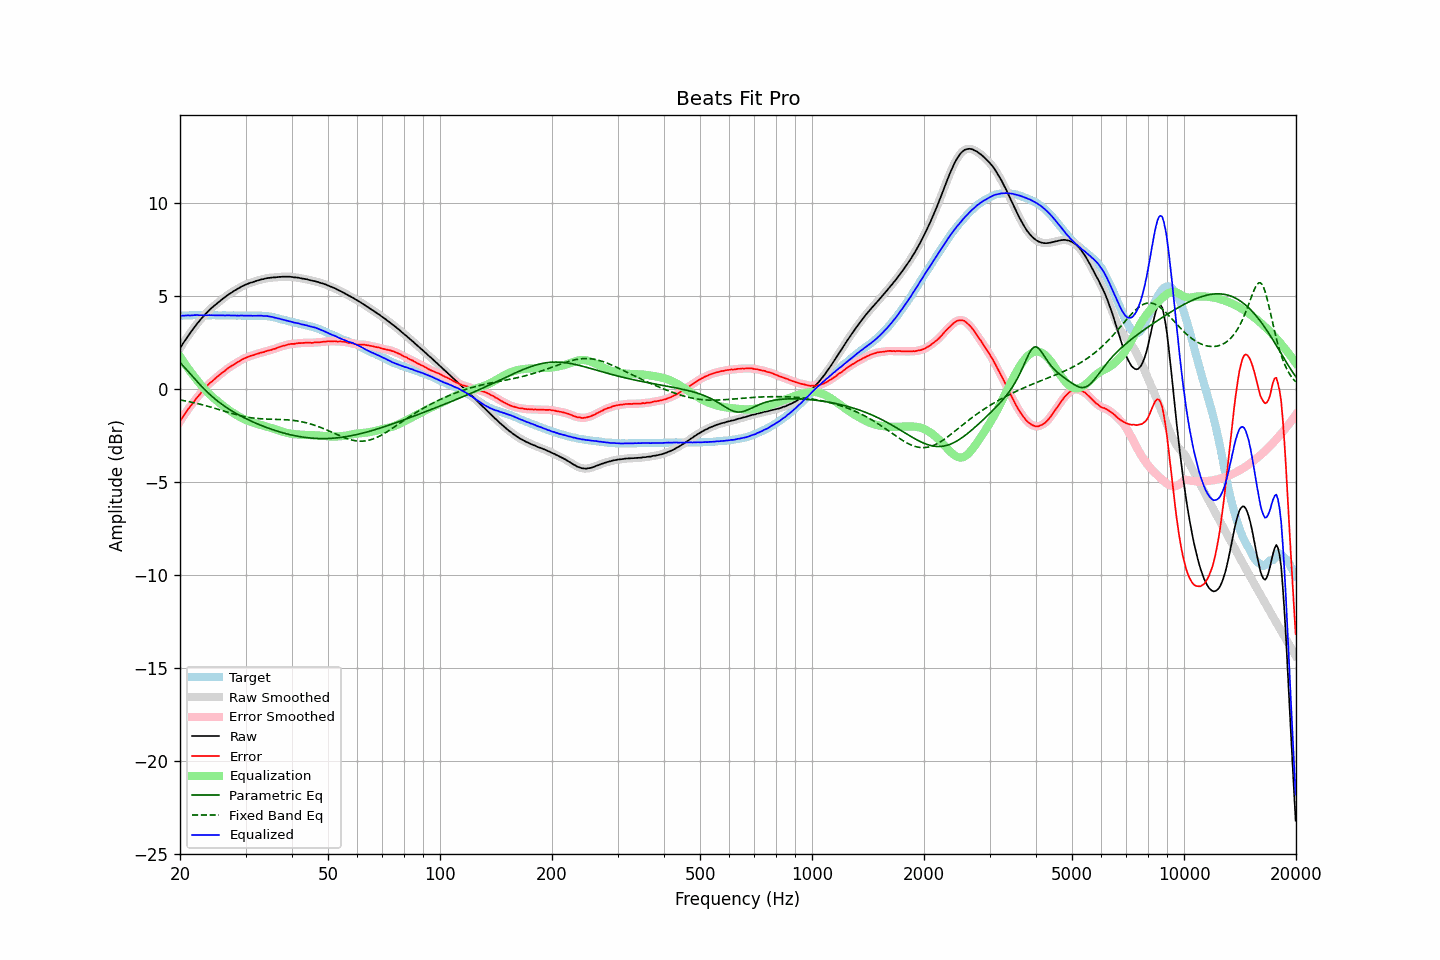

The file beside this chart, header and first rows:
frequency, raw, error, smoothed, error_smoothed, equalization, parametric_eq, fixed_band_eq, equalized_raw, equalized_smoothed, target
20.00, 2.19, -1.74, 2.18, -1.75, 1.74, 1.41, -0.59, 3.93, 3.92, 3.93
20.20, 2.32, -1.61, 2.32, -1.61, 1.61, 1.32, -0.61, 3.93, 3.93, 3.93
20.40, 2.46, -1.48, 2.46, -1.48, 1.48, 1.23, -0.62, 3.94, 3.94, 3.94
20.61, 2.59, -1.35, 2.59, -1.35, 1.35, 1.14, -0.64, 3.94, 3.94, 3.94
20.81, 2.72, -1.22, 2.72, -1.22, 1.23, 1.04, -0.66, 3.95, 3.95, 3.94
21.02, 2.85, -1.09, 2.84, -1.10, 1.11, 0.95, -0.67, 3.95, 3.95, 3.94
21.23, 2.96, -0.99, 2.96, -0.98, 0.99, 0.85, -0.69, 3.94, 3.95, 3.95
21.44, 3.08, -0.88, 3.08, -0.87, 0.87, 0.75, -0.71, 3.95, 3.95, 3.96
21.66, 3.20, -0.76, 3.20, -0.76, 0.76, 0.65, -0.73, 3.95, 3.95, 3.96
21.87, 3.32, -0.65, 3.32, -0.65, 0.64, 0.55, -0.75, 3.96, 3.96, 3.97
22.09, 3.43, -0.53, 3.43, -0.53, 0.53, 0.46, -0.77, 3.96, 3.96, 3.96
22.31, 3.54, -0.43, 3.54, -0.42, 0.43, 0.36, -0.79, 3.97, 3.96, 3.97
22.54, 3.64, -0.32, 3.64, -0.32, 0.32, 0.27, -0.81, 3.96, 3.96, 3.96
22.76, 3.75, -0.22, 3.74, -0.22, 0.21, 0.17, -0.83, 3.96, 3.96, 3.96
22.99, 3.85, -0.12, 3.84, -0.11, 0.11, 0.08, -0.86, 3.96, 3.96, 3.96
23.22, 3.94, -0.02, 3.94, -0.02, 0.01, -0.00, -0.88, 3.95, 3.96, 3.95
23.45, 4.04, 0.09, 4.04, 0.08, -0.08, -0.09, -0.90, 3.96, 3.96, 3.95
23.69, 4.13, 0.17, 4.13, 0.18, -0.17, -0.17, -0.93, 3.96, 3.96, 3.95
23.92, 4.22, 0.27, 4.22, 0.26, -0.26, -0.25, -0.95, 3.96, 3.96, 3.95
24.16, 4.30, 0.35, 4.30, 0.34, -0.34, -0.33, -0.98, 3.96, 3.96, 3.95
24.40, 4.37, 0.41, 4.37, 0.42, -0.42, -0.41, -1.00, 3.95, 3.96, 3.96
24.65, 4.45, 0.49, 4.45, 0.49, -0.49, -0.48, -1.03, 3.95, 3.95, 3.96
24.89, 4.52, 0.56, 4.52, 0.56, -0.57, -0.56, -1.05, 3.95, 3.95, 3.96
25.14, 4.59, 0.64, 4.59, 0.64, -0.64, -0.63, -1.08, 3.95, 3.95, 3.95
25.39, 4.66, 0.71, 4.66, 0.71, -0.71, -0.70, -1.10, 3.95, 3.95, 3.95
25.65, 4.73, 0.78, 4.73, 0.78, -0.78, -0.76, -1.13, 3.95, 3.95, 3.95
25.91, 4.80, 0.85, 4.80, 0.85, -0.85, -0.82, -1.16, 3.95, 3.95, 3.95
26.16, 4.87, 0.91, 4.86, 0.91, -0.92, -0.89, -1.18, 3.95, 3.95, 3.95
26.43, 4.93, 0.97, 4.93, 0.98, -0.98, -0.95, -1.21, 3.94, 3.95, 3.95
26.69, 5.00, 1.05, 5.00, 1.05, -1.05, -1.01, -1.24, 3.95, 3.95, 3.94
26.96, 5.06, 1.12, 5.06, 1.11, -1.11, -1.06, -1.26, 3.95, 3.95, 3.94
27.23, 5.12, 1.18, 5.11, 1.17, -1.17, -1.12, -1.29, 3.95, 3.94, 3.94
27.50, 5.17, 1.23, 5.17, 1.23, -1.23, -1.17, -1.31, 3.94, 3.94, 3.94
27.77, 5.23, 1.28, 5.23, 1.28, -1.29, -1.22, -1.34, 3.94, 3.94, 3.95
28.05, 5.29, 1.34, 5.28, 1.34, -1.34, -1.27, -1.36, 3.95, 3.94, 3.95
28.33, 5.33, 1.39, 5.33, 1.39, -1.39, -1.32, -1.38, 3.93, 3.94, 3.94
28.62, 5.39, 1.45, 5.38, 1.44, -1.45, -1.37, -1.41, 3.94, 3.94, 3.93
28.90, 5.43, 1.48, 5.43, 1.49, -1.50, -1.42, -1.43, 3.93, 3.94, 3.94
29.19, 5.49, 1.55, 5.48, 1.55, -1.54, -1.47, -1.45, 3.94, 3.94, 3.94
29.48, 5.53, 1.60, 5.53, 1.59, -1.59, -1.51, -1.47, 3.94, 3.94, 3.93
29.78, 5.57, 1.64, 5.57, 1.64, -1.63, -1.55, -1.49, 3.93, 3.94, 3.93
30.08, 5.61, 1.67, 5.60, 1.67, -1.67, -1.60, -1.50, 3.94, 3.93, 3.94
30.38, 5.64, 1.71, 5.64, 1.71, -1.71, -1.64, -1.52, 3.93, 3.93, 3.93
30.68, 5.68, 1.74, 5.67, 1.74, -1.74, -1.68, -1.53, 3.94, 3.93, 3.93
30.99, 5.71, 1.78, 5.70, 1.77, -1.77, -1.72, -1.55, 3.93, 3.93, 3.93
31.30, 5.73, 1.80, 5.73, 1.80, -1.80, -1.76, -1.56, 3.93, 3.93, 3.93
31.61, 5.76, 1.82, 5.76, 1.83, -1.83, -1.80, -1.57, 3.93, 3.93, 3.94
31.93, 5.79, 1.86, 5.79, 1.85, -1.86, -1.84, -1.58, 3.93, 3.93, 3.93
32.24, 5.82, 1.88, 5.82, 1.88, -1.88, -1.87, -1.59, 3.94, 3.93, 3.93
32.57, 5.84, 1.91, 5.84, 1.91, -1.91, -1.91, -1.60, 3.93, 3.93, 3.93
32.89, 5.87, 1.94, 5.86, 1.93, -1.93, -1.95, -1.60, 3.93, 3.93, 3.93
33.22, 5.89, 1.96, 5.88, 1.96, -1.96, -1.98, -1.61, 3.93, 3.93, 3.93
33.55, 5.90, 1.97, 5.91, 1.98, -1.98, -2.01, -1.61, 3.91, 3.92, 3.92
33.89, 5.93, 2.01, 5.93, 2.01, -2.01, -2.05, -1.62, 3.92, 3.92, 3.92
34.23, 5.95, 2.04, 5.94, 2.03, -2.03, -2.08, -1.62, 3.92, 3.91, 3.91
34.57, 5.96, 2.06, 5.96, 2.06, -2.06, -2.11, -1.62, 3.90, 3.90, 3.90
34.92, 5.97, 2.08, 5.97, 2.08, -2.08, -2.14, -1.63, 3.89, 3.89, 3.88
35.27, 5.98, 2.10, 5.98, 2.11, -2.11, -2.17, -1.63, 3.87, 3.87, 3.88
35.62, 5.99, 2.14, 5.98, 2.13, -2.14, -2.20, -1.63, 3.85, 3.85, 3.85
35.97, 5.99, 2.15, 5.99, 2.16, -2.16, -2.23, -1.63, 3.82, 3.83, 3.83
... 635 more rows
